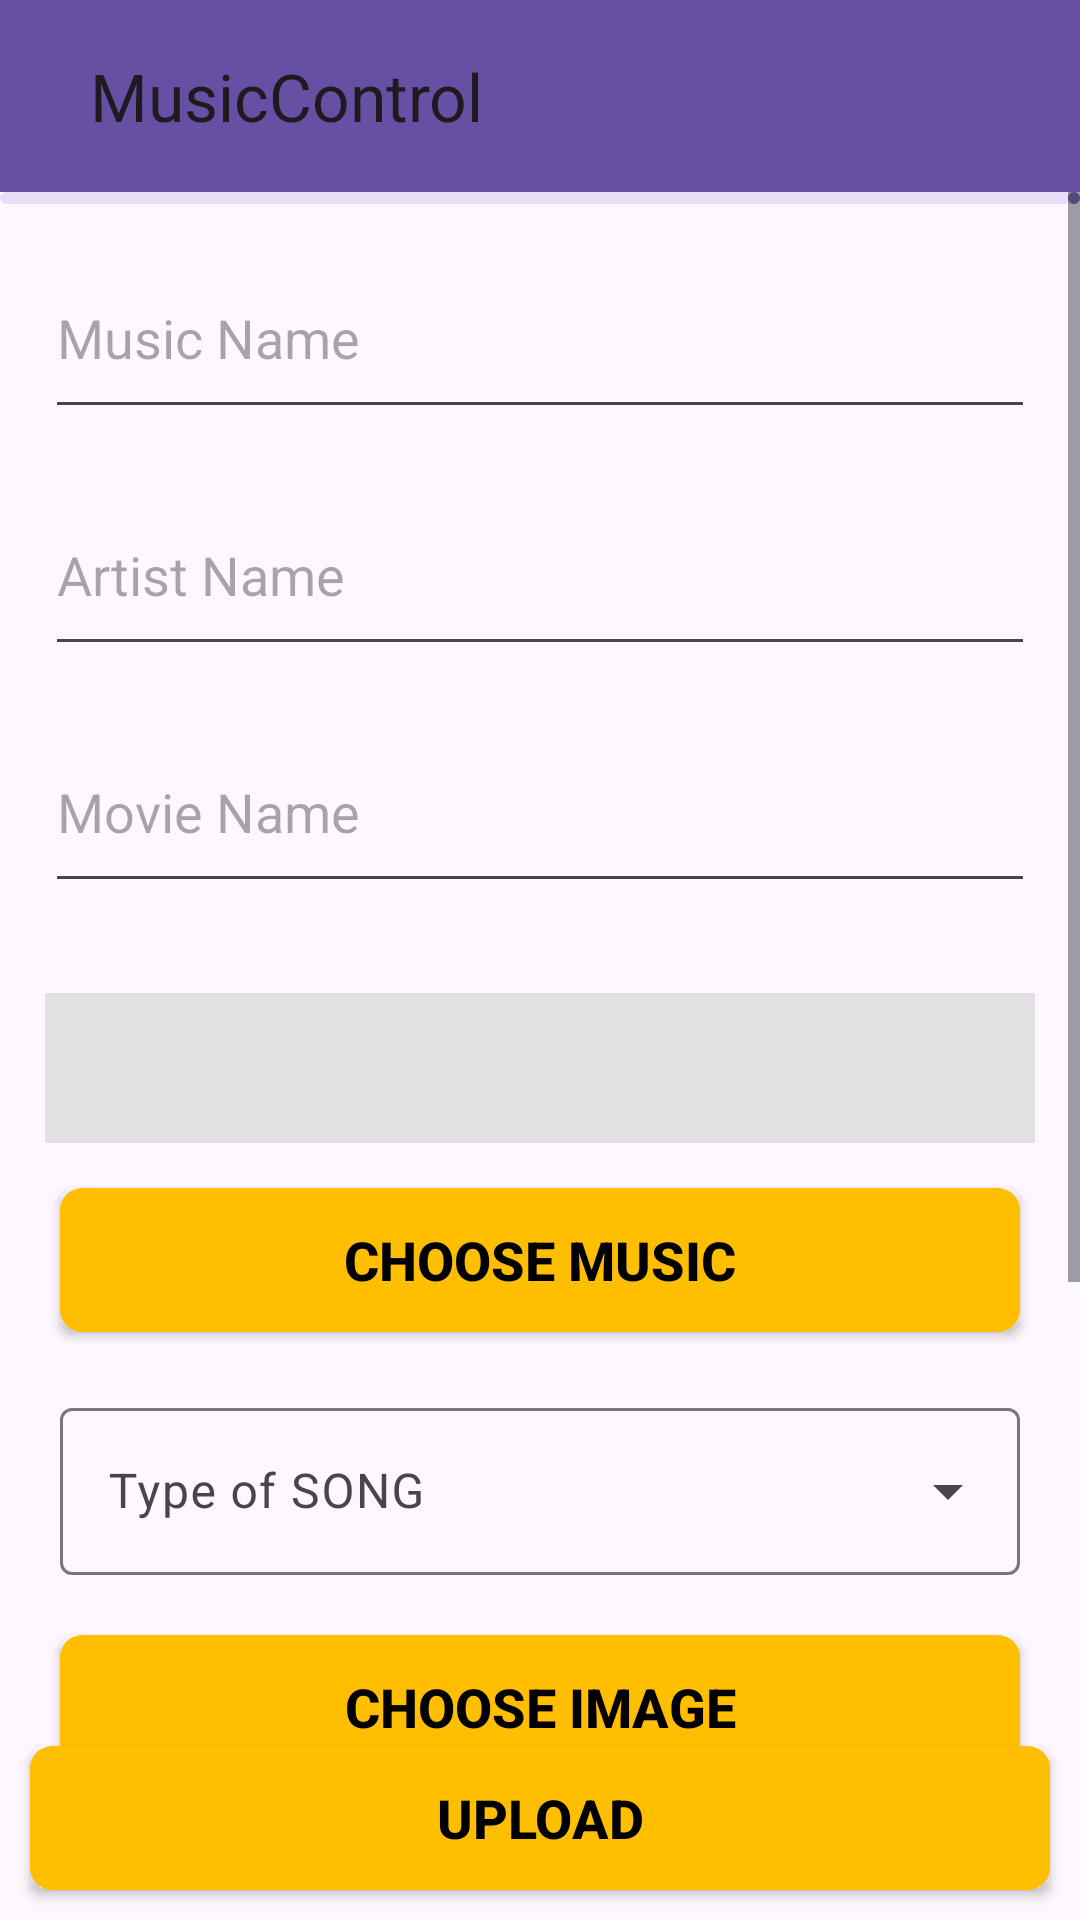

This screen was rendered from an Android layout file. Write that file and the resources it references.
<!-- AndroidManifest.xml: application theme Theme.ServerSideMusicControl -->
<!-- res/layout/activity_upload_music.xml -->
<?xml version="1.0" encoding="utf-8"?>
<RelativeLayout xmlns:android="http://schemas.android.com/apk/res/android"
    xmlns:app="http://schemas.android.com/apk/res-auto"
    xmlns:tools="http://schemas.android.com/tools"
    android:layout_width="match_parent"
    android:layout_height="match_parent"
    tools:context=".Upload_Music">

    <androidx.appcompat.widget.Toolbar
        android:id="@+id/toolbar_of_upload"
        android:layout_width="match_parent"
        android:layout_height="?attr/actionBarSize"
        style="@style/appbar"
        app:title="@string/app_name"
        app:logo="@drawable/symbol"
        app:titleMarginStart="30dp">
    </androidx.appcompat.widget.Toolbar>

    <com.google.android.material.progressindicator.LinearProgressIndicator
        android:id="@+id/uploadprogressbar"
        android:layout_width="match_parent"
        android:layout_height="wrap_content"
        android:layout_below="@id/toolbar_of_upload"/>

    <ScrollView
        android:layout_width="match_parent"
        android:layout_height="match_parent"
        android:layout_marginTop="?attr/actionBarSize">

        <RelativeLayout
            android:layout_width="match_parent"
            android:layout_height="match_parent">

            <EditText
                android:id="@+id/music_name"
                android:layout_width="match_parent"
                android:layout_height="?attr/actionBarSize"
                android:hint="Music Name"
                android:layout_marginTop="15dp"
                android:layout_marginHorizontal="15dp"/>

            <EditText
                android:id="@+id/artist_name"
                android:layout_width="match_parent"
                android:layout_height="?attr/actionBarSize"
                android:hint="Artist Name"
                android:layout_below="@id/music_name"
                android:layout_marginTop="15dp"
                android:layout_marginHorizontal="15dp"/>

            <EditText
                android:id="@+id/movie_name"
                android:layout_width="match_parent"
                android:layout_height="?attr/actionBarSize"
                android:hint="Movie Name"
                android:layout_below="@id/artist_name"
                android:layout_marginTop="15dp"
                android:layout_marginHorizontal="15dp"/>

            <LinearLayout
                android:id="@+id/ll1"
                android:layout_width="match_parent"
                android:layout_height="wrap_content"
                android:orientation="vertical"
                android:layout_below="@id/movie_name"
                android:layout_marginTop="15dp">


                <TextView
                    android:id="@+id/_song_detail"
                    android:layout_width="match_parent"
                    android:layout_height="50dp"
                    style="@style/Text"
                    android:textSize="20dp"
                    android:layout_margin="15dp"
                    android:background="#90D1D1D1"/>

                <Button
                    android:id="@+id/choose_from_internal_storage"
                    android:layout_width="match_parent"
                    android:layout_height="wrap_content"
                    android:background="@drawable/button"
                    android:text="Choose Music"
                    style="@style/Button"
                    android:layout_marginHorizontal="20dp"/>

                <com.google.android.material.textfield.TextInputLayout
                    android:layout_width="match_parent"
                    android:layout_height="wrap_content"
                    android:hint="Type of SONG"
                    style="@style/Widget.Material3.TextInputLayout.OutlinedBox.ExposedDropdownMenu"
                    android:layout_margin="20dp"
                    >

                    <AutoCompleteTextView
                        android:id="@+id/auto_complete_textview"
                        android:layout_width="match_parent"
                        android:layout_height="wrap_content"
                        android:inputType="none"
                        />

                </com.google.android.material.textfield.TextInputLayout>


            </LinearLayout>

            <Button
                android:id="@+id/choose_img_from_internal_storage"
                android:layout_width="match_parent"
                android:layout_height="wrap_content"
                android:background="@drawable/button"
                android:text="Choose Image"
                style="@style/Button"
                android:layout_below="@id/ll1"
                android:layout_marginHorizontal="20dp"/>

            <ImageView
                android:id="@+id/image_display"
                android:layout_width="300dp"
                android:layout_height="300dp"
                android:layout_centerHorizontal="true"
                android:layout_below="@id/choose_img_from_internal_storage"
                android:layout_margin="10dp"/>

            <Space
                android:layout_width="match_parent"
                android:layout_height="?attr/actionBarSize"
                android:layout_below="@id/image_display"/>

        </RelativeLayout>

    </ScrollView>

    <Button
        android:id="@+id/upload_button"
        style="@style/Button"
        android:layout_width="match_parent"
        android:layout_height="wrap_content"
        android:layout_alignParentBottom="true"
        android:layout_marginStart="10dp"
        android:layout_marginTop="10dp"
        android:layout_marginEnd="10dp"
        android:layout_marginBottom="10dp"
        android:background="@drawable/button"
        android:text="UPLOAD"/>

</RelativeLayout>
<!-- resources referenced by this layout -->
<resources>
  <!-- drawable button (drawable) -->
  <?xml version="1.0" encoding="utf-8"?>
  <shape xmlns:android="http://schemas.android.com/apk/res/android"
      android:shape="rectangle">
  
      <corners
          android:radius="5dp"/>
  
  
      <stroke
          android:color="@color/white"
          android:width="5dp"/>
  
      <size
          android:width="30dp"/>
  
      <solid
          android:color="@color/Amber"/>
  
  
  </shape>
  <string name="app_name">MusicControl</string>
  <style name="Button">
          <item name="android:backgroundTint">@color/Amber</item>
          <item name="android:textColor">@color/black</item>
          <item name="android:textStyle">bold</item>
          <item name="android:textSize">18dp</item>
          <item name="android:shape">rectangle</item>
      </style>
  <style name="Text">
          <item name="android:textColor">@color/black</item>
          <item name="android:textStyle">bold</item>
      </style>
  <style name="appbar">
          <item name="android:background">#6750a4</item>
      </style>
  <style name="Theme.ServerSideMusicControl" parent="Base.Theme.ServerSideMusicControl" />
  <color name="white">#FFFFFFFF</color>
  <color name="Amber">#FFBF00</color>
  <color name="black">#FF000000</color>
  <style name="Base.Theme.ServerSideMusicControl" parent="Theme.Material3.DayNight.NoActionBar">
          
          
      </style>
</resources>
